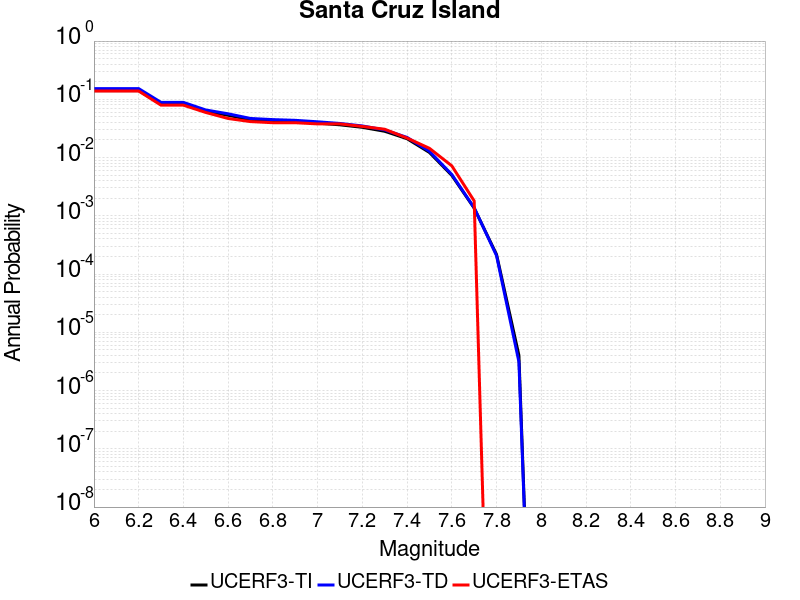

The file beside this chart, header and first rows:
Magnitude, UCERF3-TI Prob, UCERF3-TD Prob, UCERF3-ETAS Prob
6.0, 0.1412, 0.1527, 0.1387
6.1, 0.1412, 0.1527, 0.1387
6.2, 0.1412, 0.1527, 0.1387
6.3, 0.08314, 0.08859, 0.07928
6.4, 0.08314, 0.08859, 0.07928
6.5, 0.06186, 0.06561, 0.05946
6.6, 0.05326, 0.05639, 0.04685
6.7, 0.04438, 0.04691, 0.04144
6.8, 0.04242, 0.04483, 0.03964
6.9, 0.04125, 0.04357, 0.03964
7.0, 0.03897, 0.04113, 0.03784
7.1, 0.03648, 0.03849, 0.03784
7.2, 0.03305, 0.03489, 0.03423
7.3, 0.02826, 0.02982, 0.03063
7.4, 0.02107, 0.02218, 0.02162
7.5, 0.01223, 0.0128, 0.01441
7.6, 0.004944, 0.005121, 0.007207
7.7, 0.001356, 0.001375, 0.001802
7.8, 2.1663377E-4, 2.0677764E-4, 0.0
7.9, 4.0303717E-6, 3.1089E-6, 0.0
